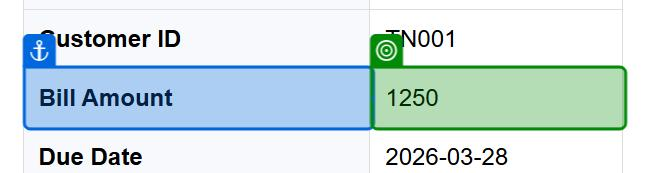
Workflow: Main

Step 1: get-text from the table cell in window 'TN Utility Bill Portal' (chrome.exe)
